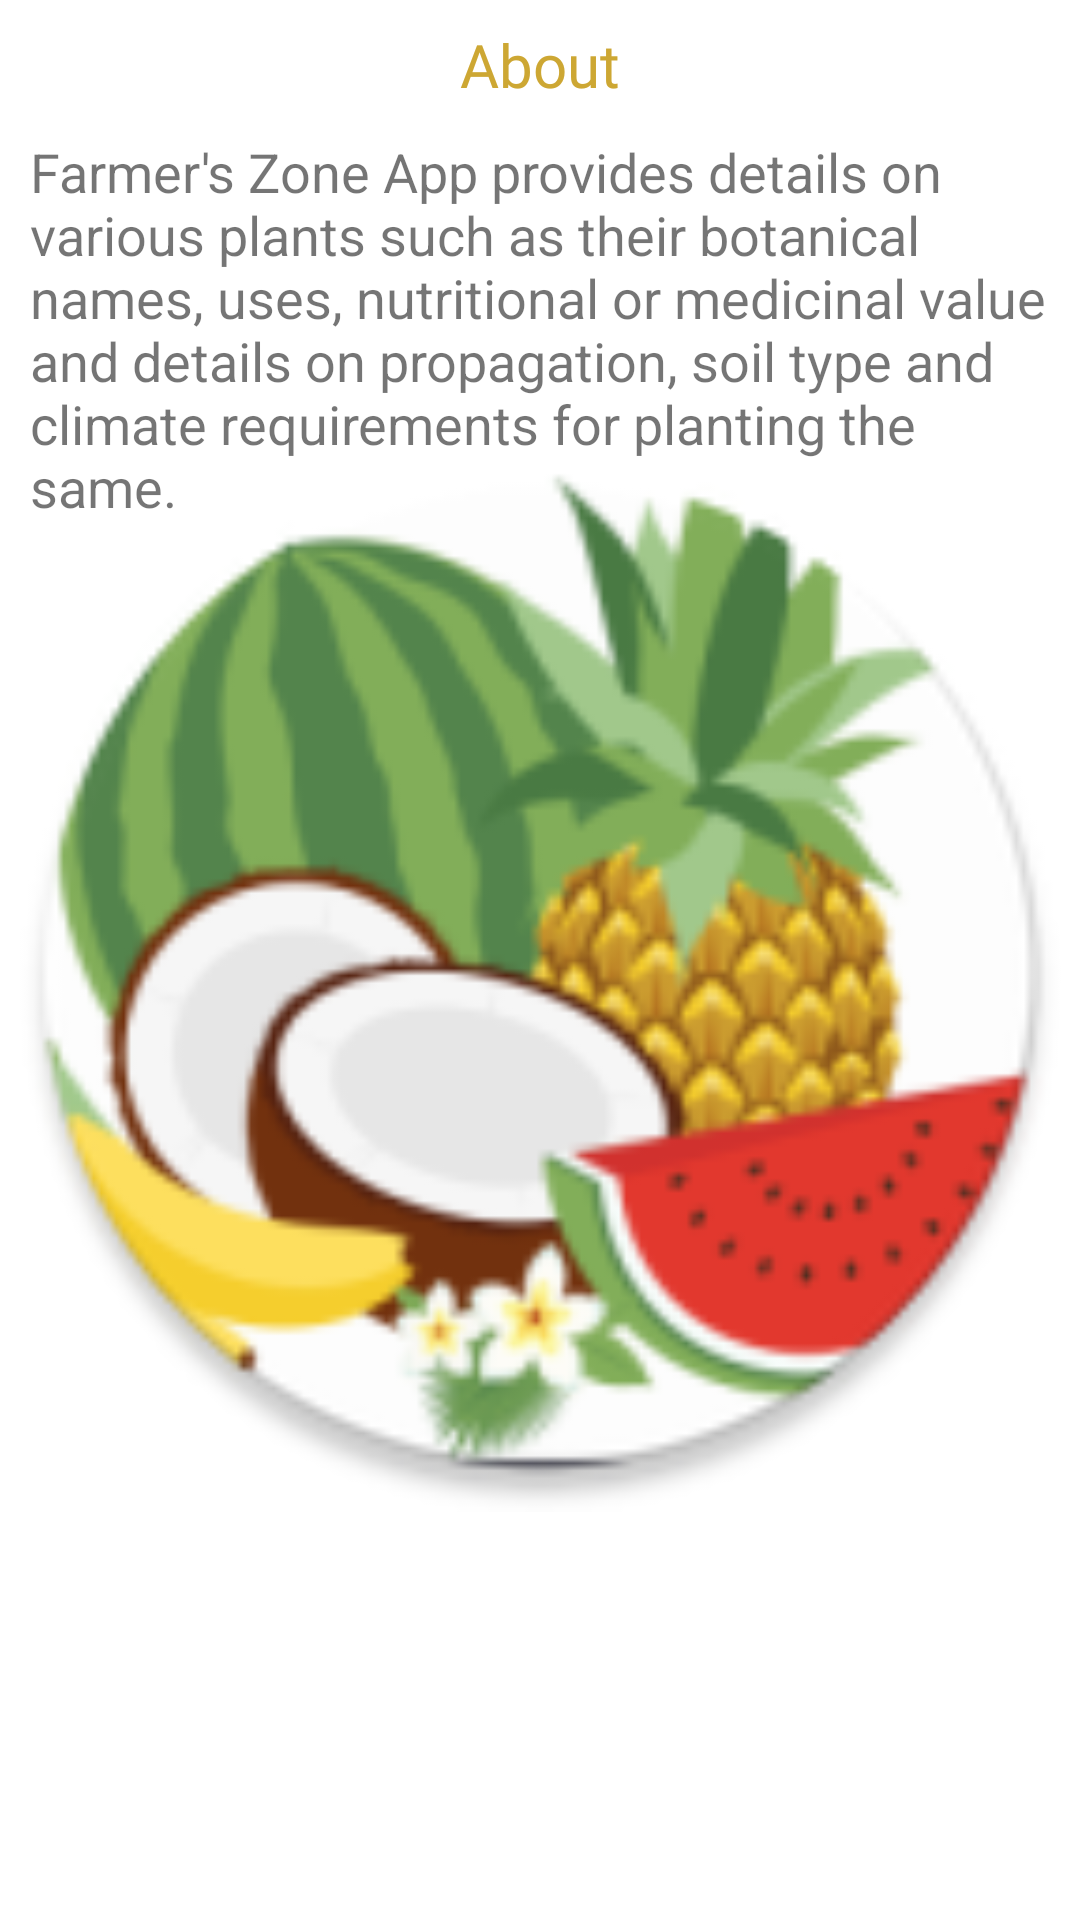

Android layout source for this screen:
<!-- AndroidManifest.xml: application theme Theme.FarmersZone -->
<!-- res/layout/fragment_about.xml -->
<?xml version="1.0" encoding="utf-8"?>
<RelativeLayout xmlns:android="http://schemas.android.com/apk/res/android"
    xmlns:app="http://schemas.android.com/apk/res-auto"
    xmlns:tools="http://schemas.android.com/tools"
    android:layout_width="match_parent"
    android:layout_height="match_parent"
    tools:context=".ui.about.AboutFragment"
    android:id="@+id/about">

    <ImageView
        android:id="@+id/imageView"
        android:layout_width="match_parent"
        android:layout_height="match_parent"
        android:paddingTop="8dp"
        app:srcCompat="@mipmap/ic_launcher_round" />

    <TextView
        android:id="@+id/text_about"
        android:layout_width="match_parent"
        android:layout_height="wrap_content"
        android:layout_marginStart="8dp"
        android:layout_marginTop="8dp"
        android:layout_marginEnd="8dp"
        android:fontFamily="@font/aclonica"
        android:text="About"
        android:textAlignment="center"
        android:textColor="#CDA733"
        android:textSize="20sp"
        app:layout_constraintBottom_toBottomOf="parent"
        app:layout_constraintEnd_toEndOf="parent"
        app:layout_constraintStart_toStartOf="parent"
        app:layout_constraintTop_toTopOf="parent" />

    <TextView
        android:id="@+id/aboutApp"
        android:layout_width="wrap_content"
        android:layout_height="wrap_content"
        android:layout_below="@+id/text_about"
        android:padding="10dp"
        android:text="Farmer's Zone App provides details on various plants such as their botanical names, uses, nutritional or medicinal value and details on propagation, soil type and climate requirements for planting the same."
        android:textSize="18sp" />

</RelativeLayout>
<!-- resources referenced by this layout -->
<resources>
  <!-- mipmap ic_launcher_round (mipmap-hdpi) -->
  <?xml version="1.0" encoding="utf-8"?>
  <adaptive-icon xmlns:android="http://schemas.android.com/apk/res/android">
      <background android:drawable="@drawable/ic_launcher_background" />
      <foreground android:drawable="@drawable/ic_fruit" />
  </adaptive-icon>
  <style name="Theme.FarmersZone" parent="Theme.MaterialComponents.Light.NoActionBar">
          
          <item name="colorPrimary">@color/purple_500</item>
          <item name="colorPrimaryVariant">@color/purple_700</item>
          <item name="colorOnPrimary">@color/white</item>
          
          <item name="colorSecondary">@color/teal_200</item>
          <item name="colorSecondaryVariant">@color/teal_700</item>
          <item name="colorOnSecondary">@color/black</item>
          
          <item name="android:statusBarColor" tools:targetApi="l">?attr/colorPrimaryVariant</item>
          
      </style>
  <!-- drawable ic_fruit: png bitmap (drawable, 173286 bytes) -->
  <color name="purple_500">#FF6200EE</color>
  <color name="purple_700">#FF3700B3</color>
  <color name="white">#FFFFFFFF</color>
  <color name="teal_200">#FF03DAC5</color>
  <color name="teal_700">#FF018786</color>
  <color name="black">#28282B</color>
</resources>
